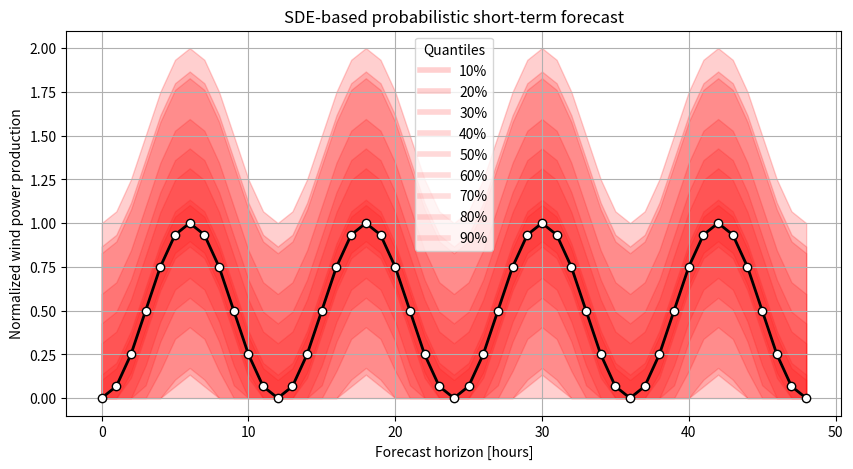

Write the Python code that produced this figure.
import numpy as np
import matplotlib.pyplot as plt

# Parameters for the SDE
theta = 2.0
sigma = 0.8
num_hours = 48
delta_t = 1.0  # time step

# Initial wind power production
initial_production = 0.1
production = np.zeros(num_hours + 1)
production[0] = initial_production

# Point forecast (used as the mean reverting term in the SDE)
point_forecast = np.sin(np.linspace(0, 4 * np.pi, num_hours + 1)) ** 2

# Simulate the SDE
for t in range(num_hours):
    drift = theta * (point_forecast[t] - production[t]) * delta_t
    diffusion = sigma * production[t] * (1 - production[t]) * np.sqrt(delta_t) * np.random.normal()
    production[t + 1] = production[t] + drift + diffusion
    # Ensure the production is bounded between 0 and 1
    production[t + 1] = max(0, min(1, production[t + 1]))

# Calculate quantiles for the shaded areas
quantiles = [0.1, 0.2, 0.3, 0.4, 0.5, 0.6, 0.7, 0.8, 0.9]
forecast_quantiles = np.zeros((len(quantiles), num_hours + 1))

for i, q in enumerate(quantiles):
    forecast_quantiles[i, :] = np.percentile(production, q * 100, axis=0)

# Plotting
plt.figure(figsize=(10, 5))

# Plot the shaded areas
for i, q in enumerate(reversed(quantiles)):
    plt.fill_between(range(num_hours + 1), np.maximum(0,point_forecast - forecast_quantiles[i, :]), point_forecast + forecast_quantiles[i, :], 
                     color='red', alpha=0.1 + 0.1 * (1 - q))

# Plot the mean line
plt.plot(range(num_hours + 1), point_forecast, 'k-', linewidth=2, marker='o', markerfacecolor='white')

# Adding labels and title
plt.xlabel('Forecast horizon [hours]')
plt.ylabel('Normalized wind power production')
plt.title('SDE-based probabilistic short-term forecast')

# Adding legend for quantiles
from matplotlib.lines import Line2D
legend_elements = [Line2D([0], [0], color='red', lw=4, alpha=0.1 + 0.1 * (1 - q), label=f'{int(q*100)}%') for q in quantiles]
plt.legend(handles=legend_elements, title='Quantiles')

plt.grid(True)
plt.show()